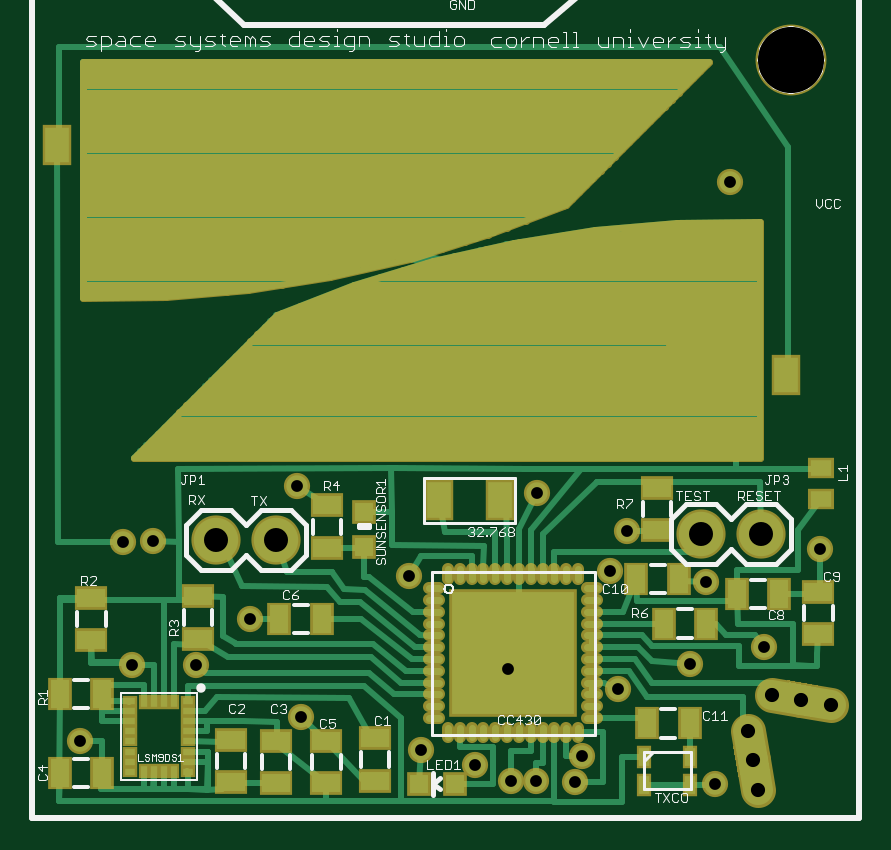
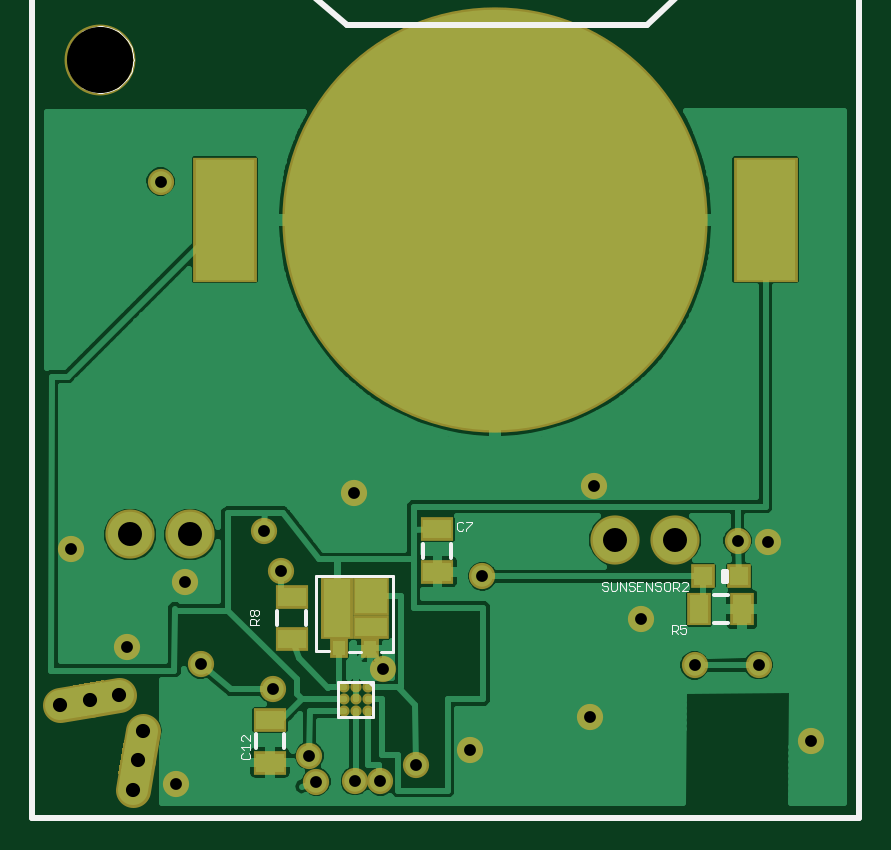
Circuit board: 7 layer files. Board 33.7 x 32.0 mm.
- top_copper: sprite.cmp (15757 bytes)
- drill: sprite.drd (496 bytes)
- top_silk: sprite.plc (25946 bytes)
- bottom_silk: sprite.pls (5851 bytes)
- bottom_copper: sprite.sol (35943 bytes)
- top_mask: sprite.stc (7587 bytes)
- bottom_mask: sprite.sts (1914 bytes)

=== top_copper: sprite.cmp (15757 bytes, source omitted) ===
=== drill: sprite.drd ===
%
M48
M72
T01C0.0197
T02C0.0236
T03C0.0400
T04C0.1102
%
T01
X1015Y1526
X1883Y2793
X2954Y2789
X3845Y3559
X4692Y1929
X6699Y1382
X7595Y1131
X8191Y854
X8613Y858
X9259Y850
X9376Y1281
X9979Y2393
X11184Y2806
X12419Y3089
X11439Y4185
X10127Y5028
X9854Y4358
X8622Y5655
X6492Y4273
X8150Y2727
X11593Y811
X13350Y4725
X11852Y10849
X4635Y5773
X2235Y4866
X1726Y4850
T02
X12142Y1699
X12229Y1206
X12315Y714
X13031Y2214
X12539Y2301
X13523Y2127
T03
X12359Y4969
X11359Y4969
X4281Y4880
X3281Y4880
T04
X12855Y12885
M30

=== top_silk: sprite.plc (25946 bytes, source omitted) ===
=== bottom_silk: sprite.pls ===
G75*
%MOIN*%
%OFA0B0*%
%FSLAX24Y24*%
%IPPOS*%
%LPD*%
%AMOC8*
5,1,8,0,0,1.08239X$1,22.5*
%
%ADD10C,0.0100*%
%ADD11C,0.0000*%
%ADD12C,0.0080*%
%ADD13C,0.0010*%
%ADD14C,0.0060*%
%ADD15C,0.0050*%
D10*
X000217Y000247D02*
X000217Y014027D01*
X003147Y014027D01*
X003749Y013456D01*
X008745Y013456D01*
X009413Y014027D01*
X013997Y014027D01*
X013997Y000247D01*
X000217Y000247D01*
D11*
X012304Y012885D02*
X012306Y012932D01*
X012312Y012978D01*
X012322Y013024D01*
X012335Y013069D01*
X012353Y013112D01*
X012374Y013154D01*
X012398Y013194D01*
X012426Y013231D01*
X012457Y013266D01*
X012491Y013299D01*
X012527Y013328D01*
X012566Y013354D01*
X012607Y013377D01*
X012650Y013396D01*
X012694Y013412D01*
X012739Y013424D01*
X012785Y013432D01*
X012832Y013436D01*
X012878Y013436D01*
X012925Y013432D01*
X012971Y013424D01*
X013016Y013412D01*
X013060Y013396D01*
X013103Y013377D01*
X013144Y013354D01*
X013183Y013328D01*
X013219Y013299D01*
X013253Y013266D01*
X013284Y013231D01*
X013312Y013194D01*
X013336Y013154D01*
X013357Y013112D01*
X013375Y013069D01*
X013388Y013024D01*
X013398Y012978D01*
X013404Y012932D01*
X013406Y012885D01*
X013404Y012838D01*
X013398Y012792D01*
X013388Y012746D01*
X013375Y012701D01*
X013357Y012658D01*
X013336Y012616D01*
X013312Y012576D01*
X013284Y012539D01*
X013253Y012504D01*
X013219Y012471D01*
X013183Y012442D01*
X013144Y012416D01*
X013103Y012393D01*
X013060Y012374D01*
X013016Y012358D01*
X012971Y012346D01*
X012925Y012338D01*
X012878Y012334D01*
X012832Y012334D01*
X012785Y012338D01*
X012739Y012346D01*
X012694Y012358D01*
X012650Y012374D01*
X012607Y012393D01*
X012566Y012416D01*
X012527Y012442D01*
X012491Y012471D01*
X012457Y012504D01*
X012426Y012539D01*
X012398Y012576D01*
X012374Y012616D01*
X012353Y012658D01*
X012335Y012701D01*
X012322Y012746D01*
X012312Y012792D01*
X012306Y012838D01*
X012304Y012885D01*
D12*
X002476Y004354D02*
X002476Y004197D01*
X002436Y004197D01*
X002436Y004354D01*
X002476Y004354D01*
D13*
X003068Y004160D02*
X003093Y004185D01*
X003143Y004185D01*
X003168Y004160D01*
X003215Y004160D02*
X003215Y004110D01*
X003240Y004085D01*
X003315Y004085D01*
X003265Y004085D02*
X003215Y004035D01*
X003168Y004035D02*
X003068Y004135D01*
X003068Y004160D01*
X003068Y004035D02*
X003168Y004035D01*
X003215Y004160D02*
X003240Y004185D01*
X003315Y004185D01*
X003315Y004035D01*
X003363Y004060D02*
X003363Y004160D01*
X003388Y004185D01*
X003438Y004185D01*
X003463Y004160D01*
X003463Y004060D01*
X003438Y004035D01*
X003388Y004035D01*
X003363Y004060D01*
X003510Y004060D02*
X003535Y004035D01*
X003585Y004035D01*
X003610Y004060D01*
X003657Y004035D02*
X003657Y004185D01*
X003610Y004160D02*
X003610Y004135D01*
X003585Y004110D01*
X003535Y004110D01*
X003510Y004085D01*
X003510Y004060D01*
X003510Y004160D02*
X003535Y004185D01*
X003585Y004185D01*
X003610Y004160D01*
X003657Y004035D02*
X003757Y004185D01*
X003757Y004035D01*
X003805Y004035D02*
X003905Y004035D01*
X003905Y004185D01*
X003805Y004185D01*
X003855Y004110D02*
X003905Y004110D01*
X003952Y004085D02*
X003952Y004060D01*
X003977Y004035D01*
X004027Y004035D01*
X004052Y004060D01*
X004099Y004035D02*
X004099Y004185D01*
X004052Y004160D02*
X004052Y004135D01*
X004027Y004110D01*
X003977Y004110D01*
X003952Y004085D01*
X003952Y004160D02*
X003977Y004185D01*
X004027Y004185D01*
X004052Y004160D01*
X004099Y004035D02*
X004199Y004185D01*
X004199Y004035D01*
X004247Y004060D02*
X004247Y004185D01*
X004347Y004185D02*
X004347Y004060D01*
X004322Y004035D01*
X004272Y004035D01*
X004247Y004060D01*
X004394Y004060D02*
X004419Y004035D01*
X004469Y004035D01*
X004494Y004060D01*
X004469Y004110D02*
X004419Y004110D01*
X004394Y004085D01*
X004394Y004060D01*
X004469Y004110D02*
X004494Y004135D01*
X004494Y004160D01*
X004469Y004185D01*
X004419Y004185D01*
X004394Y004160D01*
X003338Y003463D02*
X003338Y003313D01*
X003338Y003363D02*
X003263Y003363D01*
X003238Y003388D01*
X003238Y003438D01*
X003263Y003463D01*
X003338Y003463D01*
X003288Y003363D02*
X003238Y003313D01*
X003191Y003338D02*
X003166Y003313D01*
X003116Y003313D01*
X003091Y003338D01*
X003091Y003388D01*
X003116Y003413D01*
X003141Y003413D01*
X003191Y003388D01*
X003191Y003463D01*
X003091Y003463D01*
X006659Y005153D02*
X006759Y005053D01*
X006759Y005028D01*
X006807Y005053D02*
X006832Y005028D01*
X006882Y005028D01*
X006907Y005053D01*
X006907Y005153D01*
X006882Y005178D01*
X006832Y005178D01*
X006807Y005153D01*
X006759Y005178D02*
X006659Y005178D01*
X006659Y005153D01*
X010215Y003688D02*
X010215Y003638D01*
X010240Y003613D01*
X010265Y003613D01*
X010290Y003638D01*
X010290Y003688D01*
X010265Y003713D01*
X010240Y003713D01*
X010215Y003688D01*
X010290Y003688D02*
X010315Y003713D01*
X010340Y003713D01*
X010365Y003688D01*
X010365Y003638D01*
X010340Y003613D01*
X010315Y003613D01*
X010290Y003638D01*
X010290Y003566D02*
X010265Y003541D01*
X010265Y003466D01*
X010215Y003466D02*
X010365Y003466D01*
X010365Y003541D01*
X010340Y003566D01*
X010290Y003566D01*
X010265Y003516D02*
X010215Y003566D01*
X010362Y001621D02*
X010362Y001521D01*
X010463Y001621D01*
X010488Y001621D01*
X010513Y001596D01*
X010513Y001546D01*
X010488Y001521D01*
X010513Y001423D02*
X010362Y001423D01*
X010362Y001373D02*
X010362Y001473D01*
X010463Y001373D02*
X010513Y001423D01*
X010488Y001326D02*
X010513Y001301D01*
X010513Y001251D01*
X010488Y001226D01*
X010387Y001226D01*
X010362Y001251D01*
X010362Y001301D01*
X010387Y001326D01*
D14*
X010269Y001403D02*
X010269Y001639D01*
X009796Y001639D02*
X009796Y001403D01*
X009905Y003459D02*
X009905Y003696D01*
X009433Y003696D02*
X009433Y003459D01*
X007478Y004582D02*
X007478Y004818D01*
X007006Y004818D02*
X007006Y004582D01*
X002637Y003960D02*
X002401Y003960D01*
X002401Y003488D02*
X002637Y003488D01*
D15*
X007973Y003011D02*
X008178Y003011D01*
X007973Y003011D02*
X007973Y004282D01*
X009265Y004282D01*
X009265Y003019D01*
X009044Y003019D01*
X008713Y003015D02*
X008521Y003015D01*
X008310Y002511D02*
X008889Y002511D01*
X008889Y001933D01*
X008310Y001933D01*
X008310Y002511D01*
X008361Y002487D02*
X008328Y002452D01*
M02*

=== bottom_copper: sprite.sol (35943 bytes, source omitted) ===
=== top_mask: sprite.stc (7587 bytes, source omitted) ===
=== bottom_mask: sprite.sts ===
G75*
%MOIN*%
%OFA0B0*%
%FSLAX24Y24*%
%IPPOS*%
%LPD*%
%AMOC8*
5,1,8,0,0,1.08239X$1,22.5*
%
%ADD10C,0.1182*%
%ADD11C,0.0580*%
%ADD12R,0.0580X0.0580*%
%ADD13R,0.0395X0.0395*%
%ADD14R,0.0395X0.0552*%
%ADD15R,0.0552X0.0395*%
%ADD16C,0.0820*%
%ADD17R,0.0611X0.0651*%
%ADD18R,0.0611X0.0395*%
%ADD19R,0.0533X0.1045*%
%ADD20R,0.0297X0.0329*%
%ADD21C,0.0186*%
%ADD22R,0.1064X0.2088*%
%ADD23C,0.7088*%
%ADD24C,0.0437*%
D10*
X012855Y012885D03*
D11*
X012539Y002301D02*
X013031Y002214D01*
X013523Y002127D01*
X012142Y001699D02*
X012229Y001206D01*
X012315Y000714D01*
D12*
G36*
X011994Y000871D02*
X011894Y001441D01*
X012464Y001541D01*
X012564Y000971D01*
X011994Y000871D01*
G37*
G36*
X013266Y001879D02*
X012696Y001979D01*
X012796Y002549D01*
X013366Y002449D01*
X013266Y001879D01*
G37*
D13*
X002810Y004276D03*
X002220Y004276D03*
D14*
X002165Y003724D03*
X002873Y003724D03*
D15*
X007242Y004346D03*
X007242Y005055D03*
X009669Y003932D03*
X009669Y003223D03*
X010032Y001875D03*
X010032Y001167D03*
D16*
X011359Y004969D03*
X012359Y004969D03*
X004281Y004880D03*
X003281Y004880D03*
D17*
X008347Y003940D03*
D18*
X008345Y003421D03*
D19*
X008914Y003743D03*
D20*
X008879Y003074D03*
X008367Y003074D03*
D21*
X008403Y002419D03*
X008600Y002419D03*
X008796Y002419D03*
X008796Y002222D03*
X008796Y002025D03*
X008600Y002025D03*
X008600Y002222D03*
X008403Y002222D03*
X008403Y002025D03*
D22*
X010786Y010217D03*
X001770Y010217D03*
D23*
X006278Y010217D03*
D24*
X001015Y001526D03*
X001883Y002793D03*
X002954Y002789D03*
X003845Y003559D03*
X004692Y001929D03*
X006699Y001382D03*
X007595Y001131D03*
X008191Y000854D03*
X008613Y000858D03*
X009259Y000850D03*
X009376Y001281D03*
X009979Y002393D03*
X011184Y002806D03*
X012419Y003089D03*
X011439Y004185D03*
X010127Y005028D03*
X009854Y004358D03*
X008622Y005655D03*
X006492Y004273D03*
X008150Y002727D03*
X011593Y000811D03*
X013350Y004725D03*
X011852Y010849D03*
X004635Y005773D03*
X002235Y004866D03*
X001726Y004850D03*
M02*

